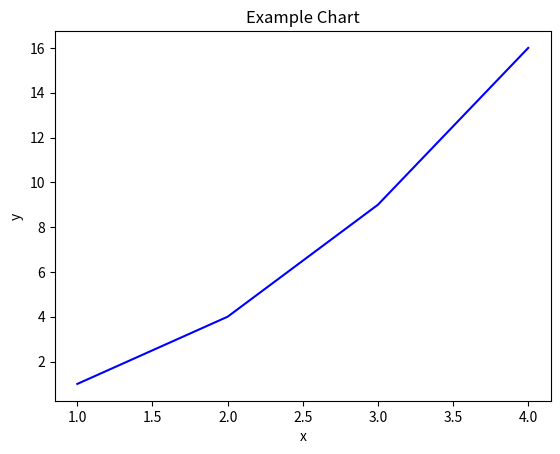

Reproduce this figure in Python.
import matplotlib.pyplot as plt
import io

def generate_chart(x_values, y_values, chart_type='line', title='Example Chart', xlabel='x', ylabel='y', color='blue', save_to_file=False, file_name='chart.png'):

    plt.figure()

    if chart_type == 'line':
        plt.plot(x_values, y_values, color=color)
    elif chart_type == 'bar':
        plt.bar(x_values, y_values, color=color)
    elif chart_type == 'scatter':
        plt.scatter(x_values, y_values, color=color)
    else:
        raise ValueError("Unsupported chart type: choose from 'line', 'bar', or 'scatter'")

    plt.xlabel(xlabel)
    plt.ylabel(ylabel)
    plt.title(title)

    buffer = io.BytesIO()
    plt.savefig(buffer, format='png')
    buffer.seek(0)
    image_binary = buffer.getvalue()
    buffer.close()

    if save_to_file:
        with open(file_name, 'wb') as f:
            f.write(image_binary)

    return image_binary

# 呼叫函數並將圖表數據輸出到標準輸出流
chart_data = generate_chart(
    x_values=[1, 2, 3, 4],
    y_values=[1, 4, 9, 16],
    chart_type='line',
    title='Example Chart',
    xlabel='x',
    ylabel='y',
    color='blue',
    save_to_file=True,
    file_name='chart.png'
)

# 將二進制數據以16進制格式輸出
print(chart_data.hex())
